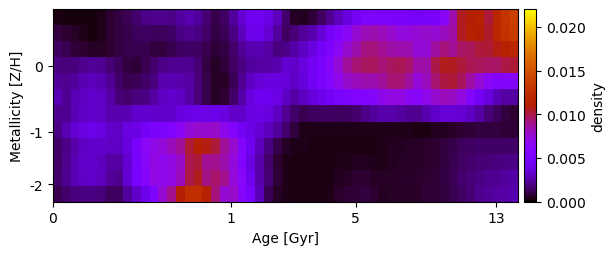

Data behind this chart, as committed beside it:
3.125996537148658695e-04, 1.946723002372244141e-04, 1.940167158448724539e-04, 2.041550245329860479e-04, 2.179576865690946409e-04, 3.791072712963328931e-04, 7.330331460733531881e-04, 9.552594865458994590e-04, 1.281453975083162540e-03, 1.570323170003909375e-03, 2.060769165893806994e-03, 2.088847233356064086e-03, 2.083335199880269415e-03, 2.064062384001756362e-03, 2.329456418787028641e-03, 2.731653792241708120e-03, 2.394402433192057214e-03, 1.693098197399672648e-03, 1.046478522600796180e-03, 1.434781197768427059e-03, 2.354948829336320042e-03, 3.518128374613816670e-03, 4.314639379128064334e-03, 4.464447708876407087e-03
8.985168545969105186e-04, 7.244206336309262986e-04, 5.317032783599118500e-04, 3.781953656825917990e-04, 2.333599833455369556e-04, 3.759089763422075411e-04, 7.464242977854888481e-04, 9.854245117936132840e-04, 1.113042894895421072e-03, 1.331369122829730977e-03, 1.378468512609695024e-03, 1.301969218890725467e-03, 1.344288386390027519e-03, 1.502763355913642367e-03, 1.894357386145357168e-03, 2.075223632101382259e-03, 1.900817447967501376e-03, 1.516534440991199224e-03, 1.001192661450128751e-03, 1.214704380735426954e-03, 1.974783269736121380e-03, 2.977202466439277800e-03, 4.062203916292504886e-03, 4.197544313552064622e-03
1.448702224516831621e-03, 1.143320501255780126e-03, 8.534328848125029938e-04, 7.204058602284824390e-04, 5.468758394116717339e-04, 5.579250920290322038e-04, 7.535924077626375431e-04, 1.005109435438435866e-03, 1.108465538381895807e-03, 1.204410076527332157e-03, 1.149389194095589437e-03, 9.422585842110818176e-04, 9.129592943672434424e-04, 1.121535557708395851e-03, 1.386974659661415572e-03, 1.527851817852073383e-03, 1.422428177523440930e-03, 1.161561714197289607e-03, 8.377157423634913700e-04, 1.014834597641729340e-03, 1.576622281613464282e-03, 2.276389505653391310e-03, 2.714216456260162228e-03, 2.772532737858432635e-03
1.928212912069279155e-03, 1.737106723075735985e-03, 1.851293619658547079e-03, 2.136286491681287959e-03, 2.239337115625452020e-03, 2.085170569102560122e-03, 1.663845894173911948e-03, 1.354753931997035961e-03, 9.425218285914173594e-04, 8.148885301444354530e-04, 1.154641428370466356e-03, 1.575107354892331304e-03, 2.031331143003417203e-03, 2.154509937719405362e-03, 2.186256118335853840e-03, 2.226628380626054140e-03, 1.641350403924300878e-03, 1.007359261849516017e-03, 5.906701207787002543e-04, 8.475375315805172213e-04, 1.381478844446253594e-03, 1.898513866505640137e-03, 2.380107566371564027e-03, 2.413593274906172814e-03
2.317146472373912518e-03, 2.075222380100866845e-03, 2.362309038127973805e-03, 2.793532184820698722e-03, 2.934516940937742079e-03, 2.677042914235072332e-03, 2.156404123850177296e-03, 1.524991762638907384e-03, 1.128149495280432717e-03, 1.206757423452805731e-03, 1.463840739062630429e-03, 1.855044245941774245e-03, 2.589768371595215207e-03, 2.788758127095140524e-03, 2.645115704416348568e-03, 2.415673096911939537e-03, 1.765228281856305202e-03, 1.071041988113185031e-03, 5.986128205381427425e-04, 5.836687132145385037e-04, 1.265981227805452461e-03, 2.231678398085466461e-03, 3.049519514604273358e-03, 3.565594115075881605e-03
2.793873518699707421e-03, 2.172829058662899878e-03, 2.753748906930277279e-03, 3.044395887165695595e-03, 3.353168422799970936e-03, 3.138511859728965615e-03, 2.554949549814345897e-03, 1.753864282045272498e-03, 1.585429876409191925e-03, 1.862783224446770648e-03, 1.952743132131147226e-03, 2.412276122325136222e-03, 3.023207822849984308e-03, 3.318338156020832208e-03, 3.036511809564771541e-03, 2.535403938846974865e-03, 1.746131118869504893e-03, 1.060037259742218404e-03, 5.981426752401076095e-04, 7.628559529747088027e-04, 1.508598853777753240e-03, 2.577866251463706466e-03, 3.747844434114030055e-03, 4.382066591561385380e-03
2.138601306239088732e-03, 2.179664557031909741e-03, 2.800006142392862975e-03, 3.158804031915675697e-03, 3.329015643179670820e-03, 3.104234771849693087e-03, 2.737169534455774576e-03, 2.732017063534063640e-03, 2.810011749097521706e-03, 3.275255598507866451e-03, 3.375060960406623626e-03, 3.331723636435413027e-03, 3.226245686170403897e-03, 3.332153264597253420e-03, 3.702118520656058967e-03, 3.920165050328494605e-03, 4.094928480569599155e-03, 3.886363849362709823e-03, 4.178230695442707553e-03, 3.862637683549006822e-03, 3.242222886491146015e-03, 3.227143181240746395e-03, 3.870040751860564631e-03, 4.024459980991657027e-03
1.912931273051180067e-03, 2.812338020397431304e-03, 3.495388387850397512e-03, 3.819729987196879804e-03, 4.078444182049577316e-03, 3.842345815801874020e-03, 3.222302151515702567e-03, 3.168780429524220826e-03, 3.864506130320554886e-03, 4.040002876763976528e-03, 4.716099529396927843e-03, 5.163275004241214307e-03, 5.031124617976865526e-03, 5.700933619287565715e-03, 6.467521947336202053e-03, 7.486594463703037834e-03, 7.804077868436672810e-03, 7.737909872247115961e-03, 7.876446169358262278e-03, 6.801008319271982863e-03, 5.908212835956440714e-03, 4.497337765459079491e-03, 4.037488563147367815e-03, 3.503587373655771969e-03
1.493721488996335332e-03, 2.060930614886393852e-03, 2.663588550571035964e-03, 3.110231673497618112e-03, 3.318721473554080235e-03, 3.231464064527158654e-03, 3.121903975171579429e-03, 3.146407761851457725e-03, 3.777649686938010926e-03, 4.961035363209311509e-03, 6.368740812408313703e-03, 6.987425080273859841e-03, 7.386722905968579750e-03, 8.113090373385097032e-03, 8.771131507953854045e-03, 1.025886908356323651e-02, 1.111647495528970443e-02, 1.083429666354789218e-02, 1.016689505713843332e-02, 8.745440462447443344e-03, 7.683955849901001264e-03, 5.994244268654745286e-03, 4.323419310095782606e-03, 2.961642075870087130e-03
1.535156387444700865e-03, 2.146664431291656419e-03, 2.797885314565496002e-03, 3.184364111466811767e-03, 3.329322013327671876e-03, 2.999831833601166071e-03, 2.438855552143917148e-03, 2.484834108016114283e-03, 3.426248912505656767e-03, 5.041084618295256503e-03, 6.254948060732042417e-03, 7.166136450375953579e-03, 6.840725847116457467e-03, 7.165676577124881902e-03, 7.882044511211976773e-03, 9.914307072080658090e-03, 1.019911614367196781e-02, 8.792054526411741122e-03, 8.909240384534292123e-03, 8.346515272911624386e-03, 7.321477877311232188e-03, 5.626132639511900735e-03, 3.790531492033630614e-03, 2.639084611237054769e-03
1.600067091788584268e-03, 2.188176187552568538e-03, 2.784395646809935745e-03, 3.115500694225667184e-03, 3.230289658561523360e-03, 2.929164662519833859e-03, 2.270716040365562769e-03, 2.077862081689602330e-03, 3.526198920344997181e-03, 5.050911985266645990e-03, 6.044388953645340144e-03, 7.188930803786565578e-03, 6.865029117504481762e-03, 7.139541334867231283e-03, 8.115621786824105816e-03, 1.006308761340181032e-02, 1.065839485949457779e-02, 9.046931179264106407e-03, 9.520835292532846966e-03, 8.932385959802122480e-03, 7.475915212479594327e-03, 6.262198308671172893e-03, 4.241617194368227720e-03, 2.662271046927628792e-03
1.147534204975278038e-03, 1.553432223513224195e-03, 1.840935601379273994e-03, 1.952834431818577720e-03, 1.970805096281876955e-03, 1.752157503638261150e-03, 1.310237446987815588e-03, 1.405506631608615829e-03, 2.396347168556461384e-03, 3.208862279579826129e-03, 4.107903415341690283e-03, 5.531245649205242254e-03, 7.629231744075828069e-03, 8.945893385492327196e-03, 1.094444813955483715e-02, 1.254108156407781130e-02, 1.248953724987806289e-02, 1.130972787632472838e-02, 9.231295066156558135e-03, 7.642568900558474772e-03, 7.901125590189617826e-03, 6.187688129610857853e-03, 4.926568449126465278e-03, 2.846103368343677609e-03
